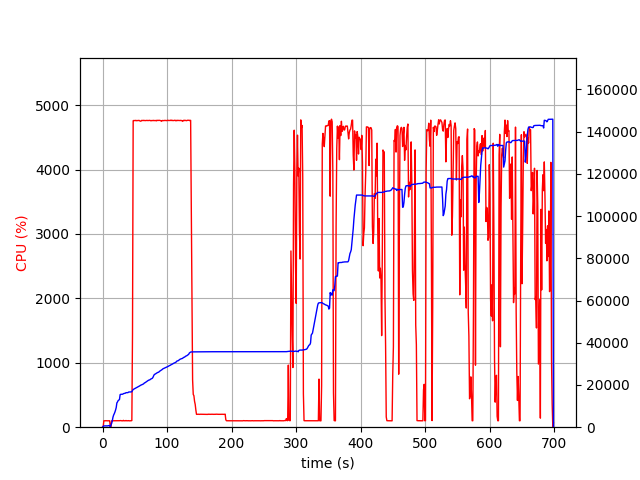

The file beside this chart, header and first rows:
elapsed_time, nproc, cpu, mem_real, mem_virtual
3.7670135498046875e-05, 2, 0.0, 16.51, 3205
1.006, 4, 6.0, 386.5, 4045
2.014, 4, 100.1, 608, 4278
3.022, 4, 99.3, 625, 4320
4.03, 4, 99.3, 632, 4340
5.037, 4, 101.1, 632.7, 4340
6.046, 4, 100.2, 627.2, 4340
7.054, 4, 99.2, 602.5, 4340
8.062, 4, 99.1, 648.3, 4396
9.071, 4, 100.2, 712.7, 4468
10.08, 4, 99.2, 764.7, 4516
11.09, 4, 100.0, 814.7, 4572
12.1, 2, 0.0, 138.3, 149.6
13.11, 2, 0.0, 991.9, 5718
14.12, 2, 99.9, 1912, 6614
15.13, 2, 99.0, 3064, 8016
16.14, 2, 100.0, 4714, 12112
17.15, 2, 100.0, 5730, 12240
18.16, 2, 100.0, 6372, 12240
19.17, 2, 100.0, 7170, 15676
20.18, 2, 100.9, 8128, 15900
21.19, 2, 100.0, 9310, 15914
22.2, 2, 99.1, 11504, 19498
23.21, 2, 100.0, 11982, 19498
24.22, 2, 99.1, 12614, 19754
25.23, 2, 100.0, 12836, 19754
26.24, 2, 100.9, 13110, 19754
27.25, 2, 102.1, 15440, 24890
28.26, 2, 103.1, 15586, 25210
29.27, 2, 100.1, 15588, 25210
30.27, 2, 99.9, 15590, 25210
31.29, 2, 99.1, 15626, 25210
32.29, 2, 105.9, 15892, 25210
33.3, 2, 100.0, 15984, 25594
34.31, 2, 99.9, 16050, 25594
35.32, 2, 99.9, 16103, 25594
36.34, 2, 103.9, 16353, 26042
37.35, 2, 99.9, 16371, 26042
38.36, 2, 100.0, 16371, 26042
39.37, 2, 100.1, 16373, 26042
40.38, 2, 102.0, 16643, 26042
41.39, 2, 99.1, 16695, 26042
42.4, 2, 100.0, 16697, 26042
43.41, 2, 100.0, 16701, 26042
44.42, 2, 100.0, 16707, 26042
45.43, 2, 104.0, 16809, 26554
46.43, 2, 1453, 17430, 30116
47.46, 2, 4758, 17794, 30495
48.49, 2, 4763, 18040, 30772
49.51, 2, 4762, 18207, 30942
50.53, 2, 4760, 18413, 31169
51.56, 2, 4765, 18550, 31319
52.58, 2, 4758, 18667, 31459
53.6, 2, 4762, 18904, 31714
54.63, 2, 4760, 19078, 31888
55.65, 2, 4763, 19179, 31995
56.68, 2, 4764, 19372, 32214
57.7, 2, 4757, 19593, 32478
58.72, 2, 4752, 19824, 32692
59.75, 2, 4753, 19952, 32831
... 629 more rows
